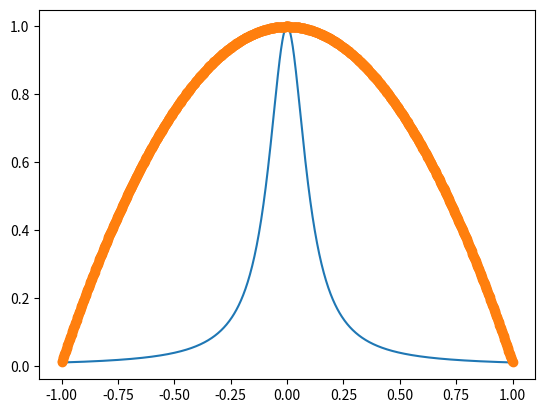
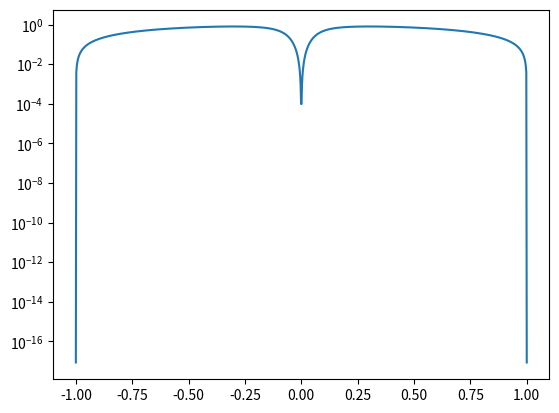
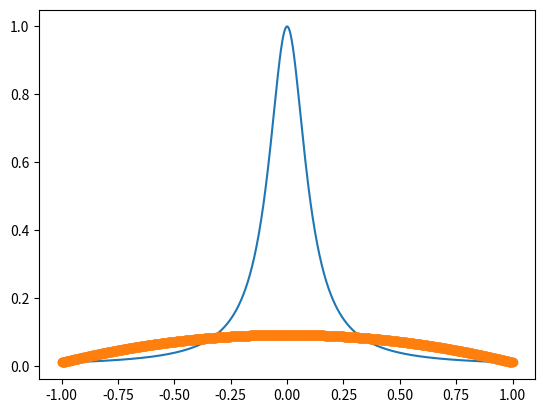
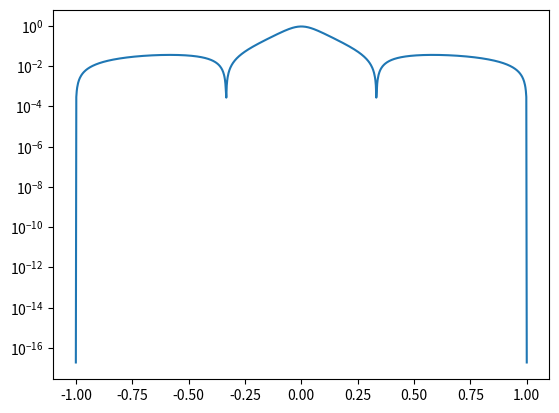
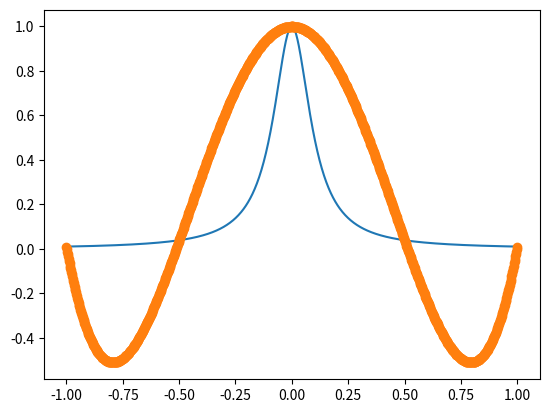
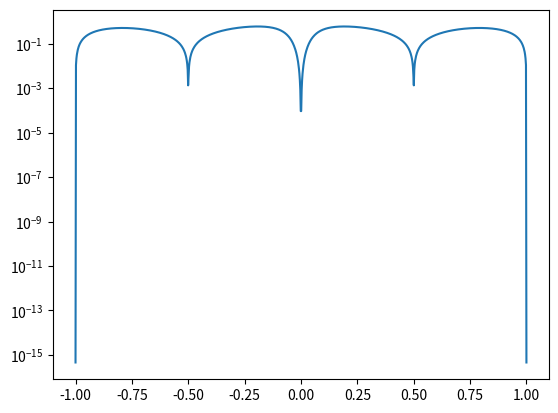
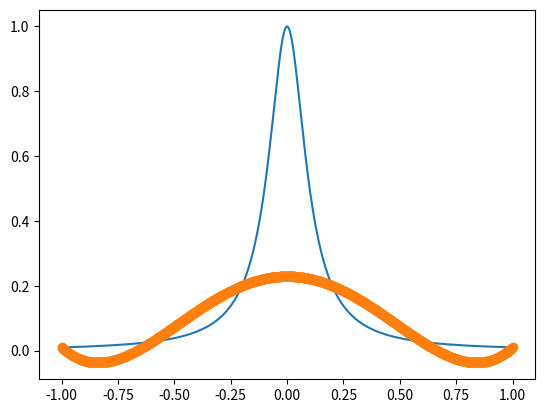
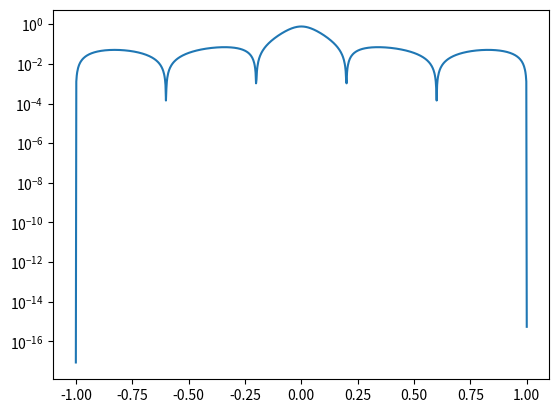
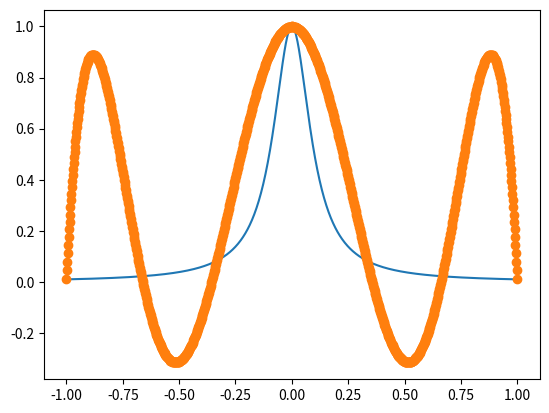
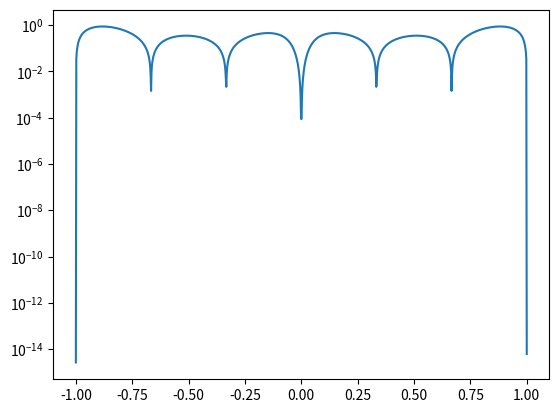
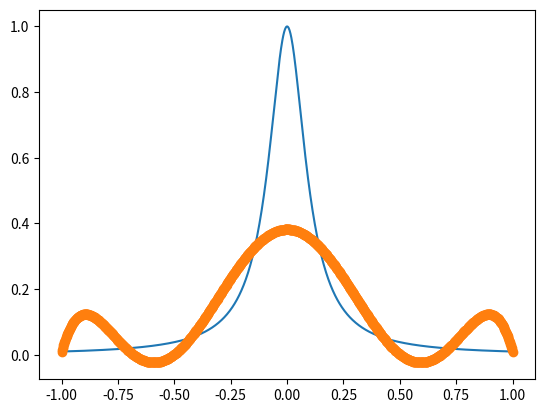
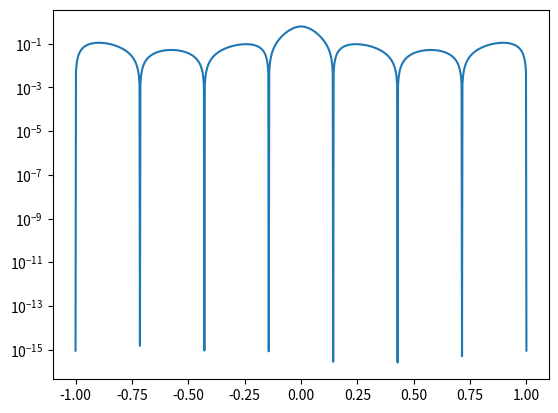
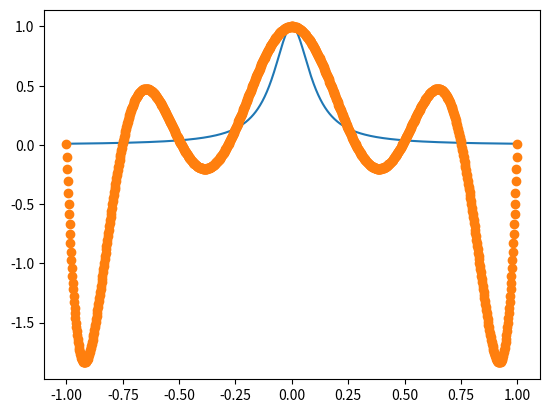
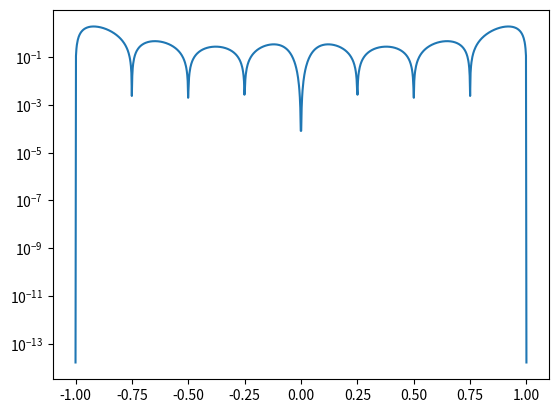
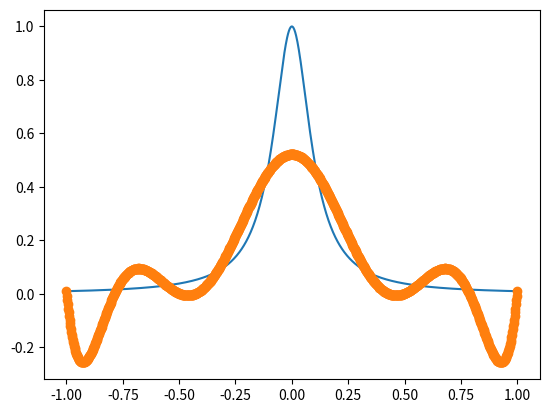
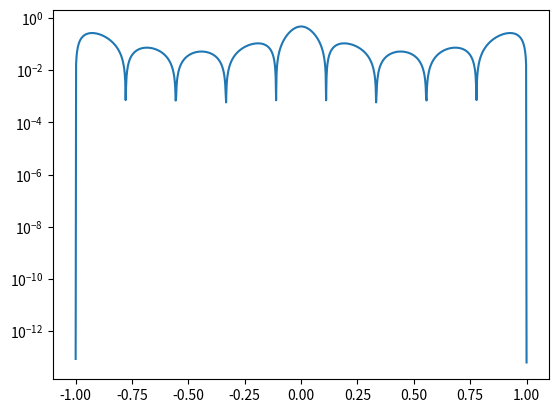

Write Python code to recreate these figures, in order.
import numpy as np
import numpy.linalg as la
from numpy.linalg import inv
from numpy.linalg import norm
import matplotlib.pyplot as plt

def driver(): 

    f = lambda x: 1/(1+(10*x)**2)
    
    a = -1
    b = 1
    
    for N in range(2,20):
        ''' Create interpolation nodes'''
        xint = np.linspace(a,b,N+1)
        #    print('xint =',xint)
        '''Create interpolation data'''
        yint = f(xint)
        #    print('yint =',yint)
    
        ''' Create the Vandermonde matrix'''
        V = Vandermonde(xint,N)
        #    print('V = ',V)

        ''' Invert the Vandermonde matrix'''    
        Vinv = inv(V)
#    print('Vinv = ' , Vinv)
    
        ''' Apply inverse to rhs'''
        ''' to create the coefficients'''
        coef = Vinv @ yint
    
        print('coef = ', coef)

# No validate the code
        Neval = 1001  
        xeval = np.linspace(a,b,Neval+1)
        yeval = eval_monomial(xeval,coef,N,Neval)

# exact function
        yex = f(xeval)
    
        err =  norm(yex-yeval) 
        print(f'err for N={N} = ', err)
        
        
        plt.figure()    
        plt.plot(xeval,yex)
        plt.plot(xeval,yeval,'o') 

        plt.figure() 
        err = abs(yeval-yex)
        plt.semilogy(xeval,err)
        plt.show()
    
    return

def  eval_monomial(xeval,coef,N,Neval):

    yeval = coef[0]*np.ones(Neval+1)
    
#    print('yeval = ', yeval)
    
    for j in range(1,N+1):
      for i in range(Neval+1):
#        print('yeval[i] = ', yeval[i])
#        print('a[j] = ', a[j])
#        print('i = ', i)
#        print('xeval[i] = ', xeval[i])
        yeval[i] = yeval[i] + coef[j]*xeval[i]**j

    return yeval

   
def Vandermonde(xint,N):

    V = np.zeros((N+1,N+1))
    
    ''' fill the first column'''
    for j in range(N+1):
       V[j][0] = 1.0

    for i in range(1,N+1):
        for j in range(N+1):
           V[j][i] = xint[j]**i

    return V     

driver()